Image classification data set "snake-gourd-leaf-disease-prediction" (Reyad02/snake-gourd-leaf-disease-prediction on GitHub). Class labels (3): anthracnose, healthy, yellow.

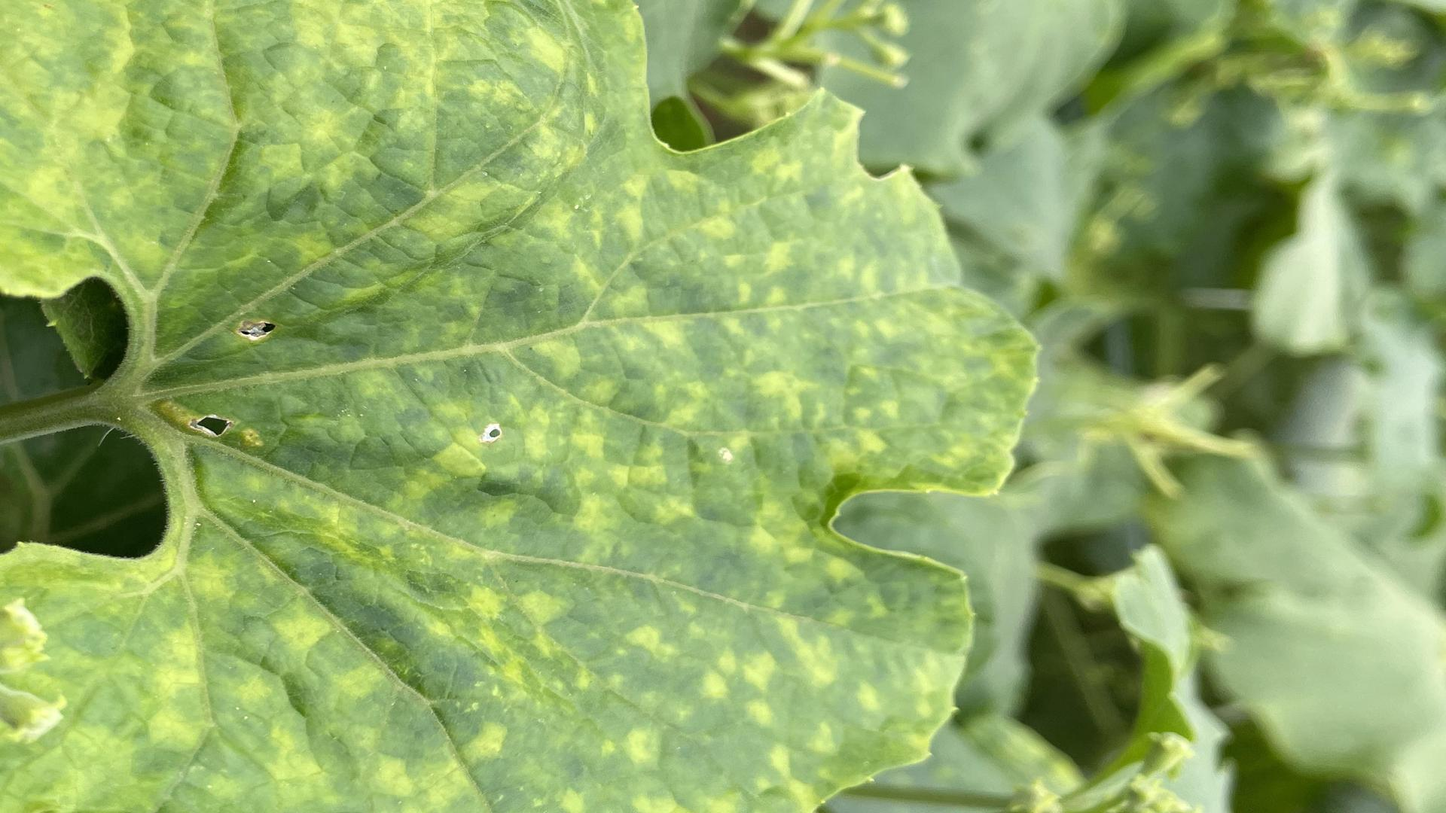
Label: yellow

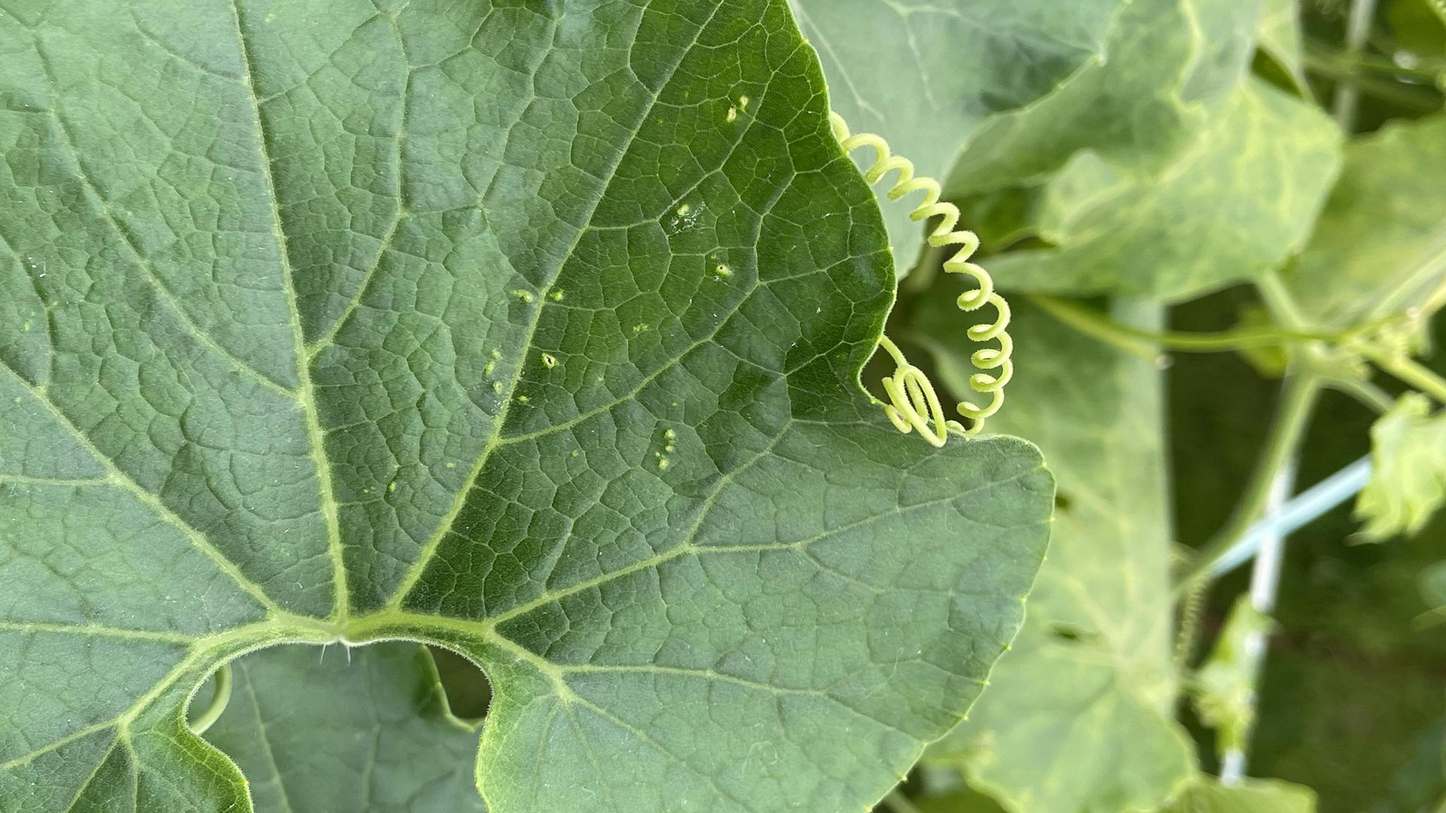
Label: healthy

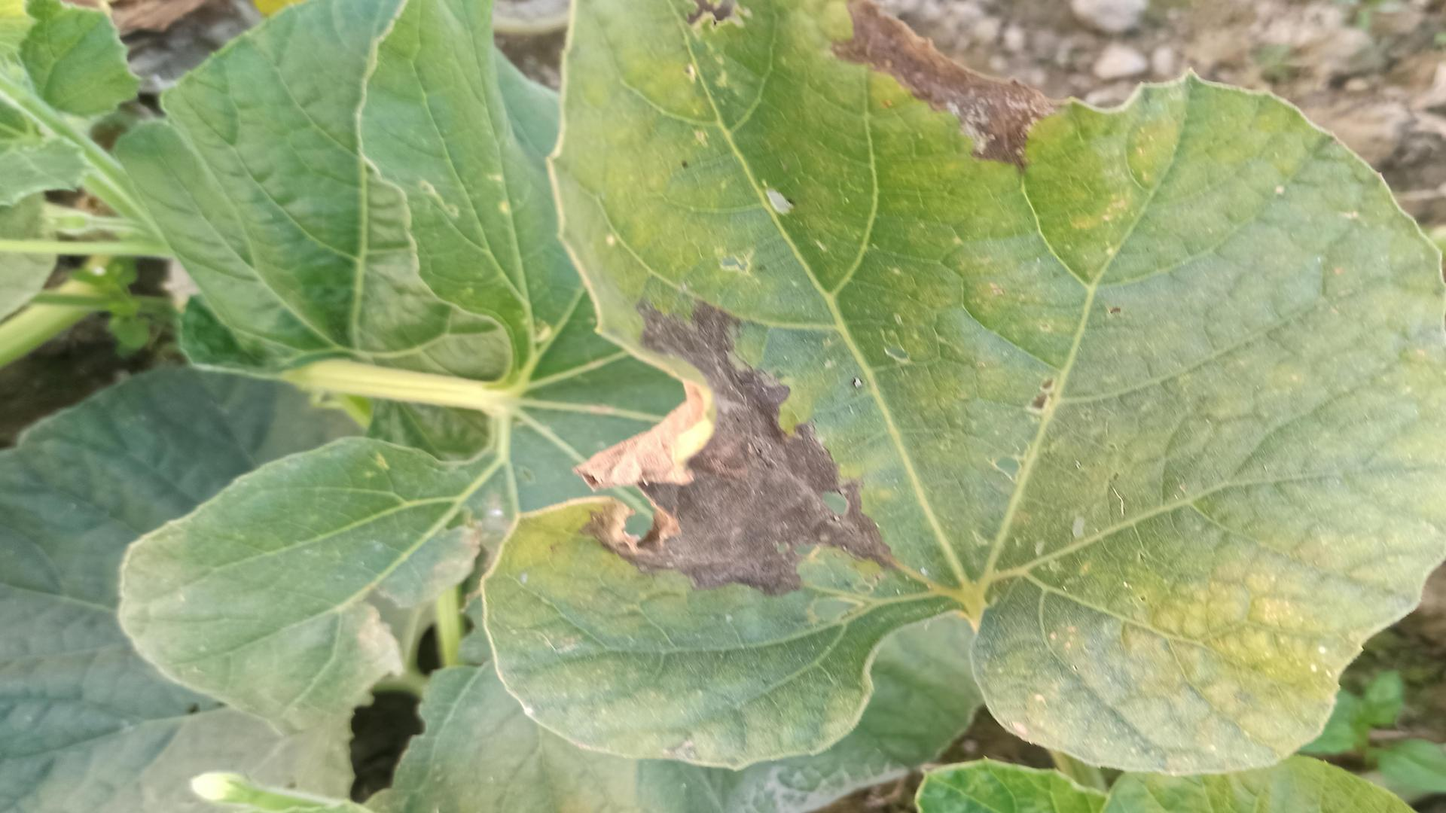
Label: anthracnose

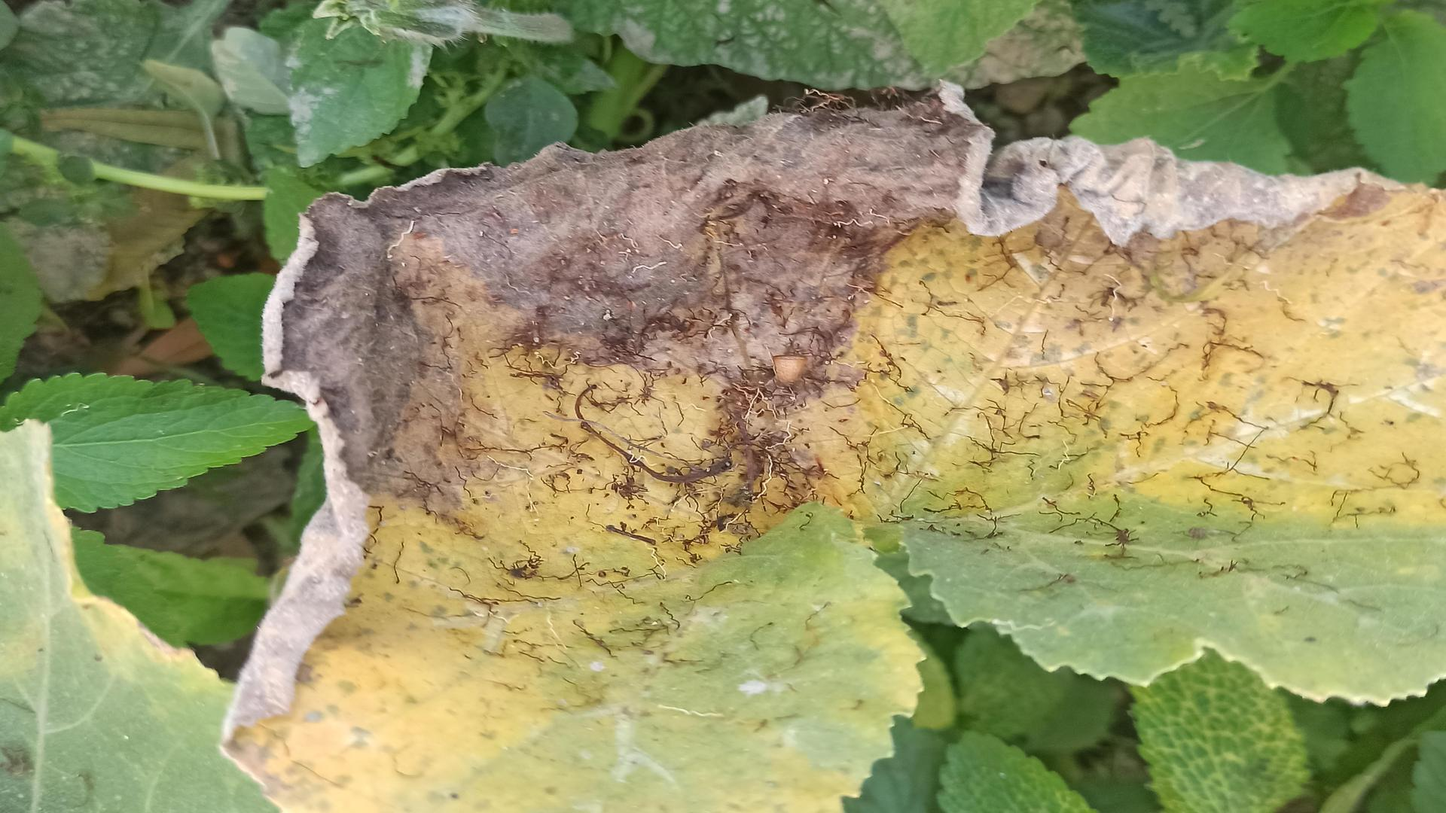
Label: anthracnose

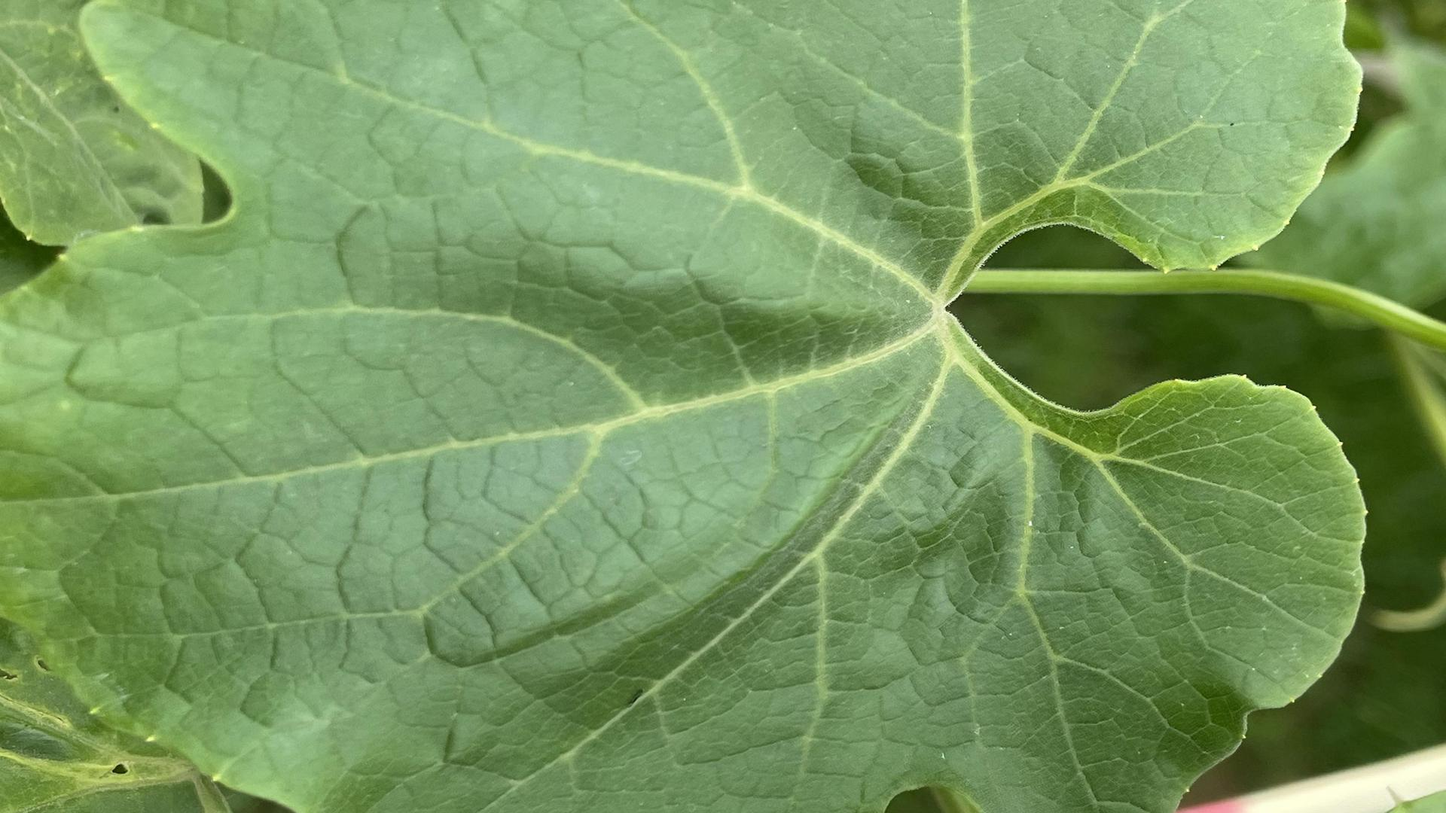
Label: healthy

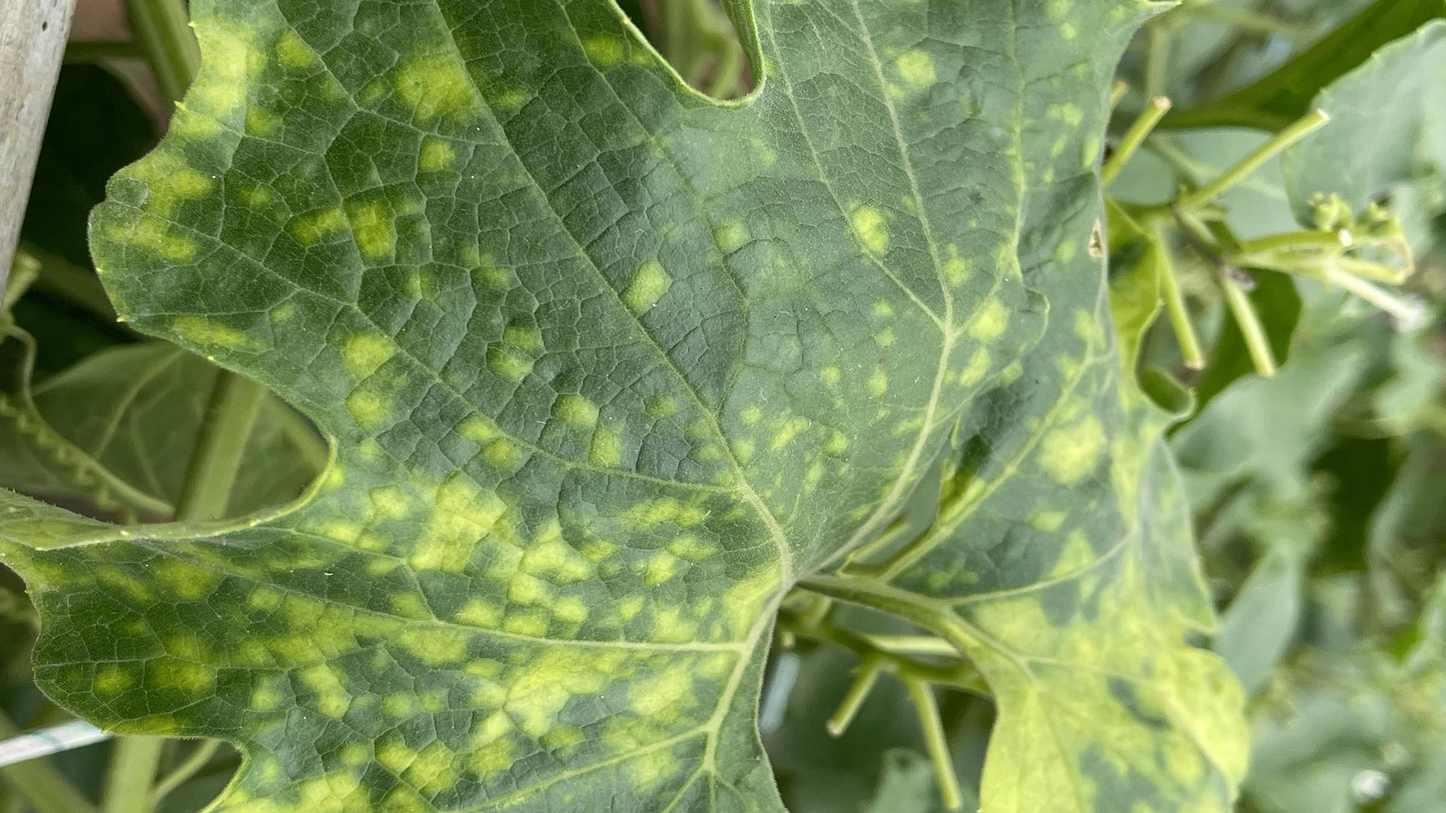
Label: yellow
